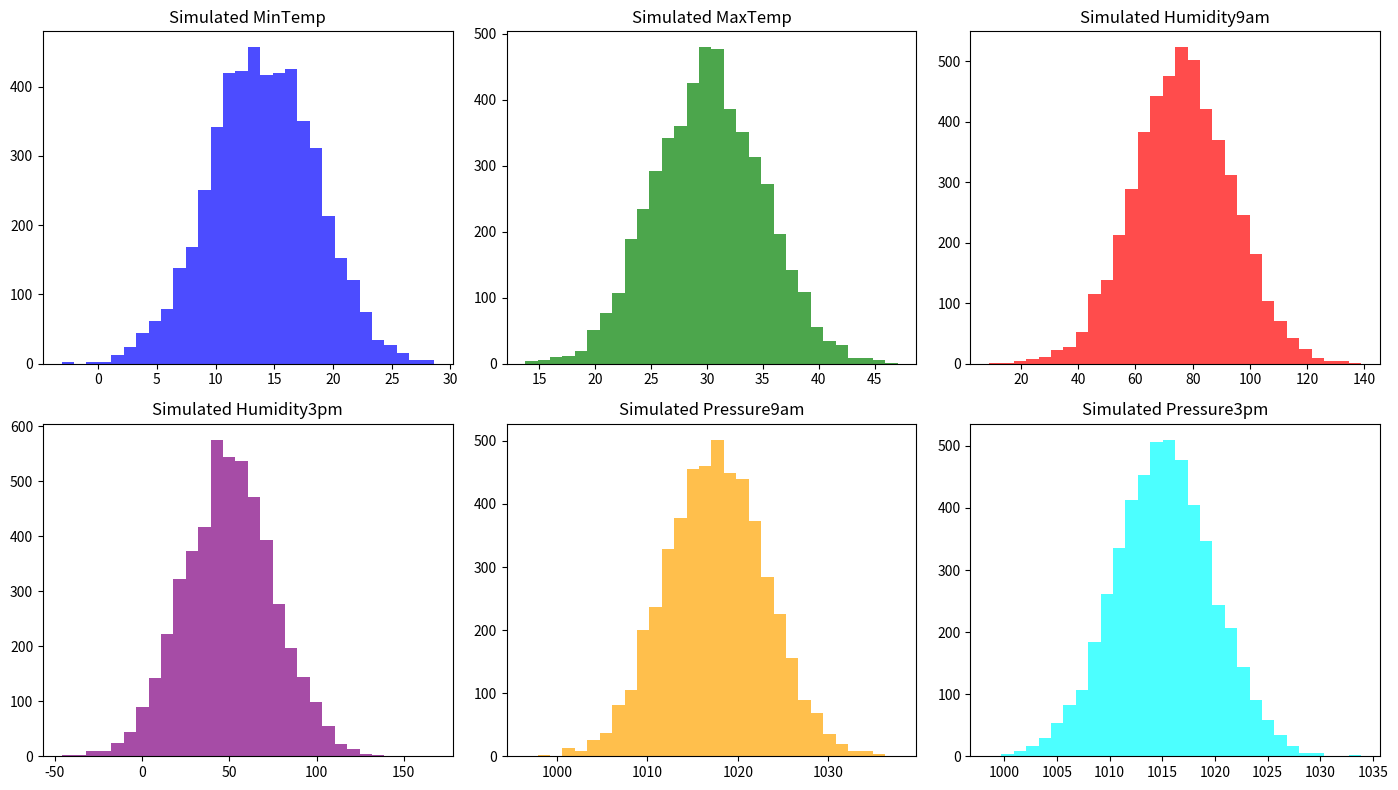

This figure's Python source:
#simular as temperaturas mínimas e máximas, umidade às 9h e 15h, e a pressão às 9h e 15h
#Link para dados: https://www.kaggle.com/datasets/arunavakrchakraborty/australia-weather-data
import numpy as np
import pandas as pd
import matplotlib.pyplot as plt

# Criação do dataframe com os dados fornecidos
data = {
    "RowID": [13996, 13997, 13998, 13999, 14000, 14001, 14002],
    "Location": ["Canberra"] * 7,
    "MinTemp": [18.9, 13.2, 16.2, 19.8, 11.1, 11.1, 7.8],
    "MaxTemp": [34, 30.1, 37.1, 33.3, 24.5, 24.1, 28.1],
    "Humidity9am": [100, 76, 53, 98, 65, 67, 77],
    "Humidity3pm": [99, 32, 14, 56, 53, 53, 45],
    "Pressure9am": [1014.1, 1021.1, 1012.2, 1009.8, 1018.8, 1024, 1022.4],
    "Pressure3pm": [1011.6, 1017.9, 1007.9, 1012.2, 1016.9, 1021.8, 1017.8]
}

df = pd.DataFrame(data)

# Selecionar apenas as colunas numéricas
numeric_df = df.select_dtypes(include=[np.number])

# Calculando a média e o desvio padrão
mean_values = numeric_df.mean()
std_values = numeric_df.std()

# Número de simulações
num_simulations = 5000

# Dicionário para armazenar os resultados das simulações
simulated_data = {
    "MinTemp": [],
    "MaxTemp": [],
    "Humidity9am": [],
    "Humidity3pm": [],
    "Pressure9am": [],
    "Pressure3pm": []
}

# Realizando as simulações de Monte Carlo
np.random.seed(42)  # Para reprodutibilidade

for _ in range(num_simulations):
    simulated_data["MinTemp"].append(np.random.normal(mean_values["MinTemp"], std_values["MinTemp"]))
    simulated_data["MaxTemp"].append(np.random.normal(mean_values["MaxTemp"], std_values["MaxTemp"]))
    simulated_data["Humidity9am"].append(np.random.normal(mean_values["Humidity9am"], std_values["Humidity9am"]))
    simulated_data["Humidity3pm"].append(np.random.normal(mean_values["Humidity3pm"], std_values["Humidity3pm"]))
    simulated_data["Pressure9am"].append(np.random.normal(mean_values["Pressure9am"], std_values["Pressure9am"]))
    simulated_data["Pressure3pm"].append(np.random.normal(mean_values["Pressure3pm"], std_values["Pressure3pm"]))

# Convertendo os resultados simulados em DataFrame
simulated_df = pd.DataFrame(simulated_data)

# Plotando os resultados
plt.figure(figsize=(14, 8))

# Plot para MinTemp
plt.subplot(2, 3, 1)
plt.hist(simulated_df["MinTemp"], bins=30, color='blue', alpha=0.7)
plt.title('Simulated MinTemp')

# Plot para MaxTemp
plt.subplot(2, 3, 2)
plt.hist(simulated_df["MaxTemp"], bins=30, color='green', alpha=0.7)
plt.title('Simulated MaxTemp')

# Plot para Humidity9am
plt.subplot(2, 3, 3)
plt.hist(simulated_df["Humidity9am"], bins=30, color='red', alpha=0.7)
plt.title('Simulated Humidity9am')

# Plot para Humidity3pm
plt.subplot(2, 3, 4)
plt.hist(simulated_df["Humidity3pm"], bins=30, color='purple', alpha=0.7)
plt.title('Simulated Humidity3pm')

# Plot para Pressure9am
plt.subplot(2, 3, 5)
plt.hist(simulated_df["Pressure9am"], bins=30, color='orange', alpha=0.7)
plt.title('Simulated Pressure9am')

# Plot para Pressure3pm
plt.subplot(2, 3, 6)
plt.hist(simulated_df["Pressure3pm"], bins=30, color='cyan', alpha=0.7)
plt.title('Simulated Pressure3pm')

plt.tight_layout()
plt.show()
